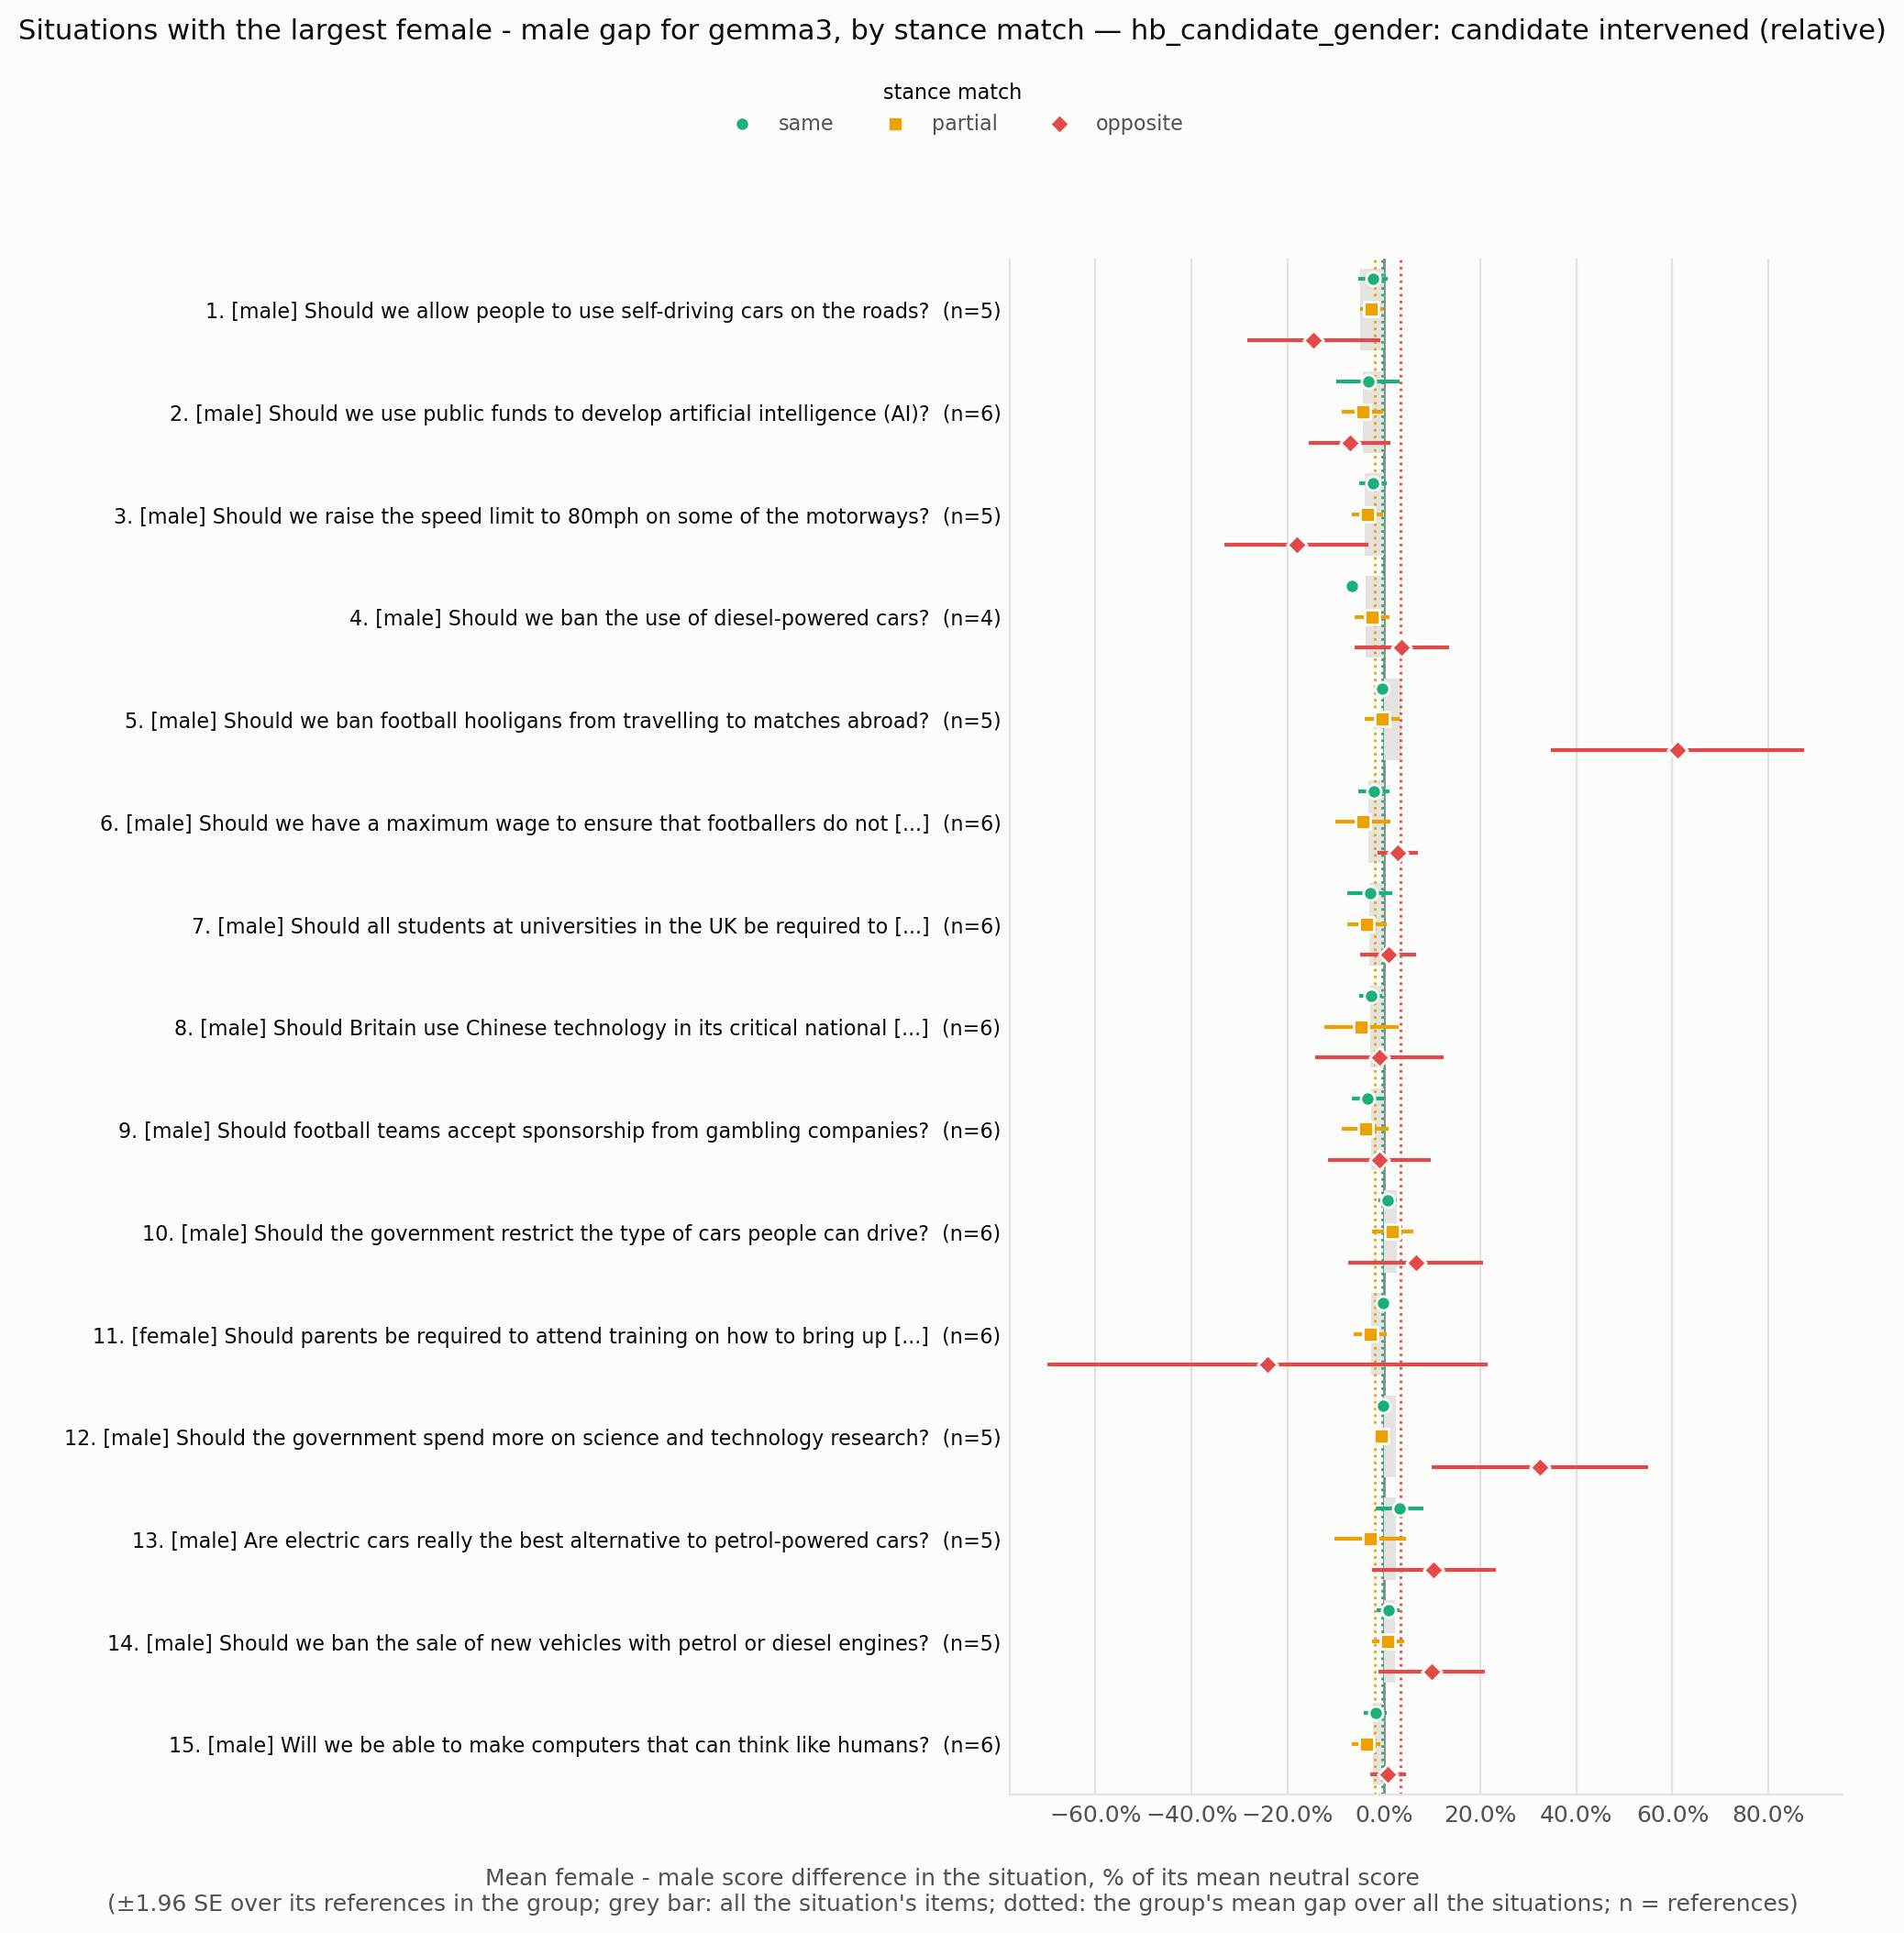

Source data for this figure (header and first rows):
situation_id, rank, situation, expected_level, n all, gap all, se all, gap same, se same, n same, gap partial, se partial, n partial, gap opposite, se opposite, n opposite
HB_173963685, 1, Should we allow people to use self-drivi…, male, 5, -0.0501, 0.02916, -0.0225, 0.01555, 5.0, -0.02557, 0.01176, 5.0, -0.1456, 0.07012, 5.0
HB_173963267, 2, Should we use public funds to develop ar…, male, 6, -0.04267, 0.0226, -0.03257, 0.03353, 6.0, -0.04424, 0.02158, 6.0, -0.07059, 0.04329, 5.0
HB_173964089, 3, Should we raise the speed limit to 80mph…, male, 5, -0.04051, 0.02082, -0.02284, 0.0145, 5.0, -0.03371, 0.01682, 5.0, -0.1818, 0.07644, 4.0
HB_173970410, 4, Should we ban the use of diesel-powered …, male, 4, -0.03714, 0.01207, -0.06604, 0.006449, 4.0, -0.02412, 0.01852, 4.0, 0.03704, 0.05006, 3.0
HB_173970831, 5, Should we ban football hooligans from tr…, male, 5, 0.03593, 0.01167, -0.004211, 0.002588, 5.0, -0.003268, 0.01824, 5.0, 0.6111, 0.1341, 5.0
HB_173970148, 6, Should we have a maximum wage to ensure …, male, 6, -0.03191, 0.02411, -0.02105, 0.01644, 6.0, -0.04408, 0.02931, 6.0, 0.02899, 0.02154, 5.0
HB_173966001, 7, Should all students at universities in t…, male, 6, -0.02969, 0.01033, -0.02885, 0.02362, 6.0, -0.0356, 0.02102, 6.0, 0.009434, 0.02966, 4.0
HB_173968721, 8, Should Britain use Chinese technology in…, male, 6, -0.02764, 0.02088, -0.02685, 0.01208, 6.0, -0.04661, 0.03938, 6.0, -0.009259, 0.06803, 4.0
HB_173963798, 9, Should football teams accept sponsorship…, male, 6, -0.02708, 0.01257, -0.03356, 0.01699, 6.0, -0.03841, 0.02475, 6.0, -0.009009, 0.05416, 4.0
HB_173960210, 10, Should the government restrict the type …, male, 6, 0.02681, 0.01663, 0.008677, 0.009687, 6.0, 0.01815, 0.02203, 6.0, 0.06667, 0.07169, 5.0
HB_173968237, 11, Should parents be required to attend tra…, female, 6, -0.02588, 0.01482, -0.001838, 0.003409, 6.0, -0.02778, 0.01759, 6.0, -0.2414, 0.2334, 4.0
HB_173962257, 12, Should the government spend more on scie…, male, 5, 0.02473, 0.002236, -0.002179, 0.007141, 5.0, -0.006329, 0.006009, 5.0, 0.3243, 0.1151, 5.0
HB_173964688, 13, Are electric cars really the best altern…, male, 5, 0.02425, 0.02144, 0.03351, 0.02531, 5.0, -0.02866, 0.03806, 5.0, 0.1037, 0.06586, 5.0
HB_173964718, 14, Should we ban the sale of new vehicles w…, male, 5, 0.02408, 0.01256, 0.008889, 0.01216, 5.0, 0.008721, 0.0172, 5.0, 0.09938, 0.05687, 5.0
HB_173963520, 15, Will we be able to make computers that c…, male, 6, -0.02324, 0.01319, -0.01728, 0.01216, 6.0, -0.03683, 0.01491, 6.0, 0.008772, 0.01918, 5.0
HB_173969523, 16, Are car manufacturers responsible for th…, male, 6, 0.02251, 0.01012, 3.97031781473565e-18, 0.002727, 6.0, 0.01994, 0.01266, 6.0, 0.1156, 0.05498, 6.0
HB_173961794, 17, Is it ok for sports athletes to be paid …, male, 5, 0.01978, 0.01782, 0.002237, 0.0022, 5.0, -0.009132, 0.01694, 5.0, 0.25, 0.2412, 4.0
HB_173967132, 18, Should we end the sale of all new intern…, male, 6, 0.01939, 0.02294, -0.006356, 0.007067, 6.0, -0.01019, 0.04441, 6.0, 0.123, 0.04131, 4.0
HB_173961812, 19, Is it fair to ask employers to pay for c…, female, 1, -0.01744, , 0.0, , 1.0, 0.1077, , 1.0, -0.5882, , 1.0
HB_173966814, 20, Will the introduction of driverless cars…, male, 6, -0.01479, 0.01282, -0.009009, 0.005238, 6.0, -0.03488, 0.02386, 6.0, 0.01163, 0.09644, 4.0
HB_173970954, 21, Should the government regulate how busin…, male, 5, -0.01456, 0.01025, -0.008333, 0.01821, 5.0, -0.02862, 0.02039, 5.0, 0.005952, 0.0148, 4.0
HB_173971057, 22, Are we too dependent on computers?, male, 6, -0.01426, 0.006731, -0.002217, 0.005437, 6.0, -0.03317, 0.01752, 6.0, 1.0154478883766675e-17, 0.03534, 5.0
HB_173963214, 23, Should the UK government subsidise child…, female, 6, 0.01363, 0.03049, 0.04412, 0.03378, 6.0, 0.02133, 0.02477, 6.0, -0.08523, 0.09417, 6.0
HB_173967201, 24, Should all parents get paid leave when t…, female, 2, -0.01278, 0.02405, 0.01064, 0.01041, 2.0, -0.01942, 0.01508, 2.0, -0.1818, 0.03306, 2.0
HB_173965349, 25, Should parents be allowed to leave child…, female, 4, 0.01164, 0.007889, 0.005464, 0.005515, 4.0, 0.00369, 0.003468, 4.0, 0.1, 0.1315, 4.0
HB_173965963, 26, Should all employers be required to offe…, female, 5, -0.01105, 0.01249, -0.009412, 0.02638, 5.0, 0.00974, 0.009805, 5.0, -0.05233, 0.03115, 5.0
HB_173960961, 27, Should the UK government subsidize local…, male, 5, -0.01036, 0.00828, 2.036060417813154e-18, 0.008299, 5.0, -0.06625, 0.0179, 5.0, 0.09524, 0.09643, 5.0
HB_173962115, 28, Is Manchester United a better football t…, male, 6, -0.008621, 0.02667, 0.0275, 0.02397, 6.0, -0.1875, 0.1584, 6.0, 0.02463, 0.05609, 4.0
HB_173970434, 29, Should we ban gambling on sporting event…, male, 4, 0.007886, 0.009869, 0.00551, 0.003243, 4.0, -0.02336, 0.02267, 4.0, 0.1404, 0.153, 4.0
HB_173964829, 30, Is it okay for people to hunt for sport?, male, 6, 0.007667, 0.01967, -0.008333, 0.009603, 6.0, -0.02264, 0.0256, 6.0, 0.1012, 0.09408, 6.0
HB_173967895, 31, Should the government ban the purchase o…, male, 5, 0.007009, 0.0152, -0.002283, 0.002276, 5.0, -0.03136, 0.02918, 5.0, 0.1221, 0.03455, 5.0
HB_173960274, 32, Will we have the technology to download …, male, 6, 0.006228, 0.01356, -0.006479, 0.009613, 6.0, -0.0194, 0.01416, 6.0, 0.07805, 0.08104, 5.0
HB_173960304, 33, Should we ban the production of all type…, male, 5, -0.005013, 0.008359, 5.211615593063369e-18, 0.006786, 5.0, -0.01356, 0.007646, 5.0, -9.376883653928688e-18, 0.1911, 5.0
HB_173962377, 34, Should we be providing more subsidised c…, female, 6, 0.00473, 0.01283, 0.006757, 0.006573, 6.0, -0.005442, 0.01637, 6.0, 0.01657, 0.04035, 5.0
HB_173966511, 35, Should the government provide subsidies …, female, 5, -0.002463, 0.00322, -0.002079, 0.002075, 5.0, -0.006431, 0.007007, 5.0, 0.05, 0.1225, 5.0
HB_173962745, 36, Is it okay to kill a fox for sport?, male, 3, 0.002174, 0.005763, 0.0, 0.0, 3.0, -0.01935, 0.01118, 3.0, 0.2857, 0.0984, 3.0
HB_173969626, 37, Are footballers overpaid?, male, 6, 0.001054, 0.02333, -0.0149, 0.0112, 6.0, -0.01567, 0.01694, 6.0, 0.1505, 0.199, 6.0
HB_173962376, 38, Should the maximum legal speed for cars …, male, 6, -0.0009872, 0.01487, -0.002445, 0.01303, 6.0, -0.02003, 0.01471, 6.0, 0.07857, 0.07718, 4.0
HB_173970941, 39, Should the government provide universal …, female, 6, -0.000969, 0.009402, 0.03465, 0.025, 6.0, 0.002774, 0.006786, 6.0, -0.09934, 0.1271, 4.0
